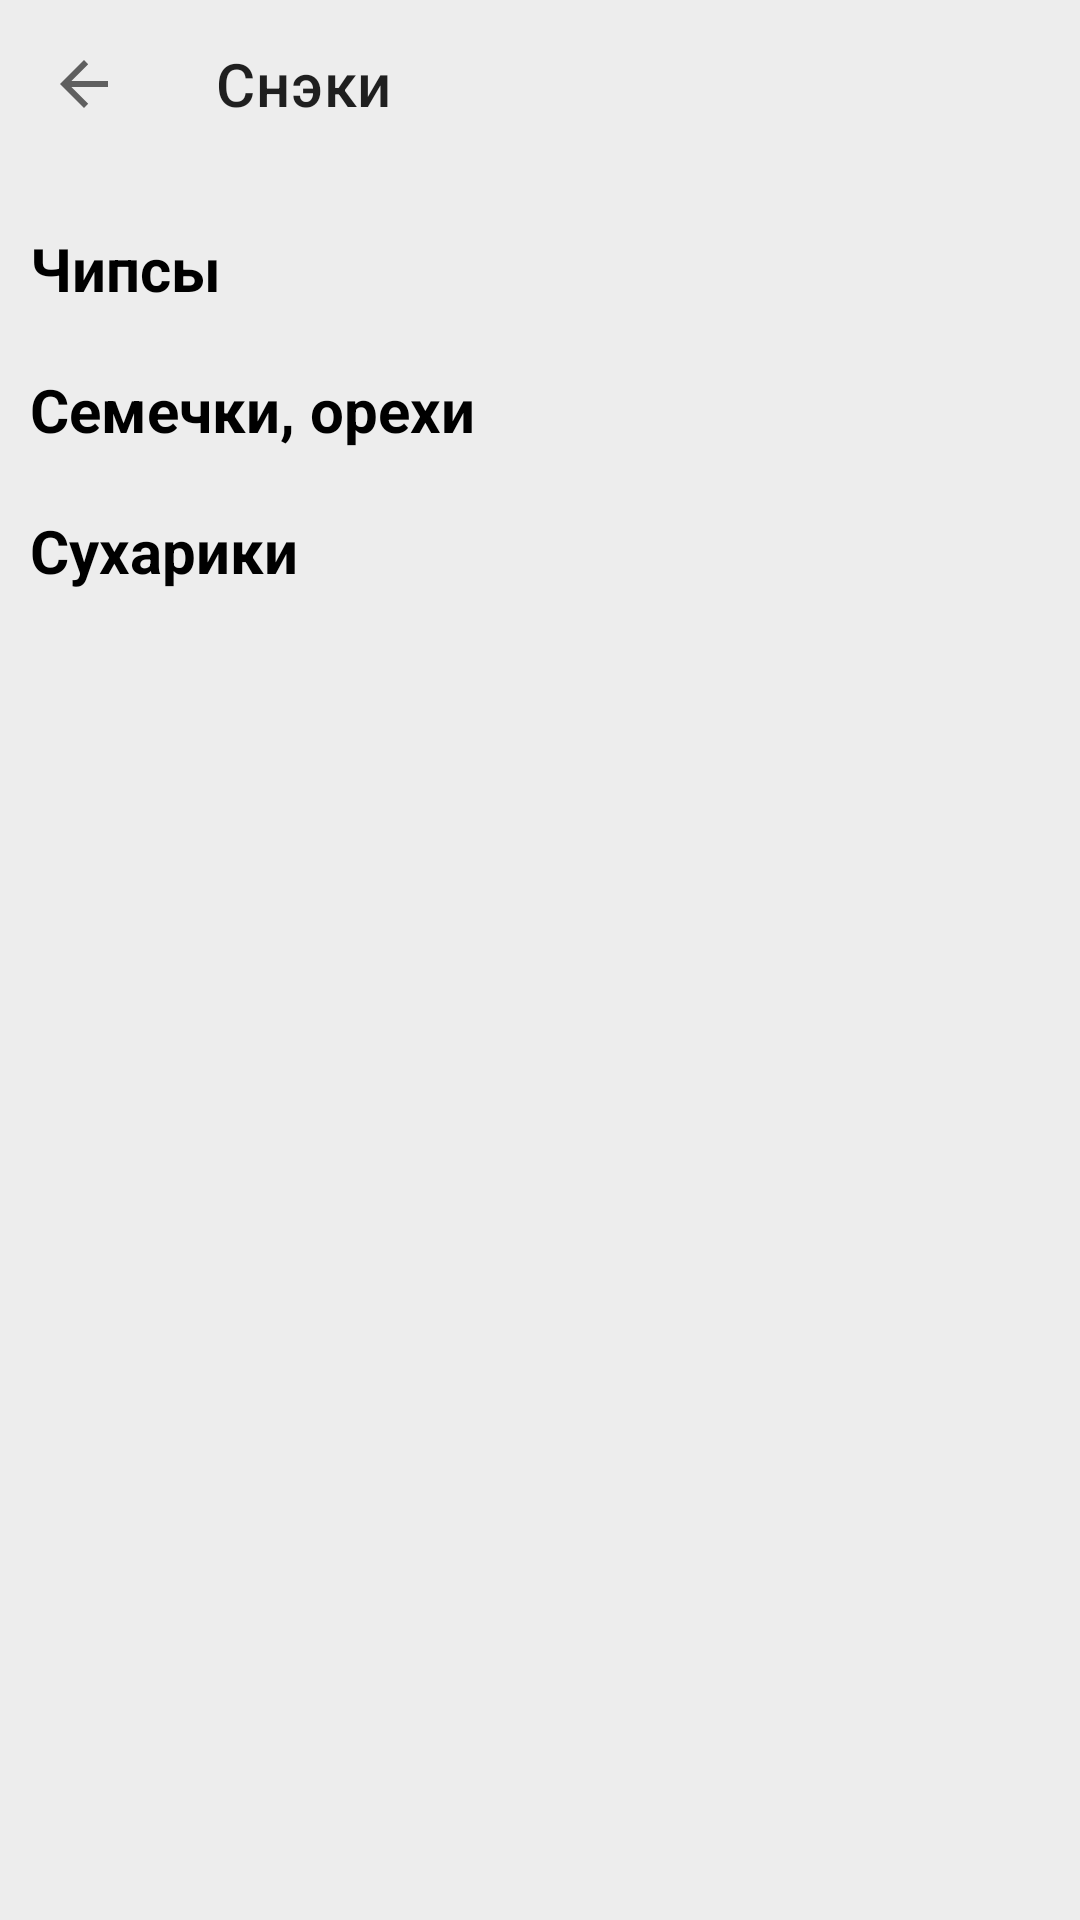

Android layout source for this screen:
<!-- AndroidManifest.xml: application theme Theme.MeatDeliveryApp -->
<!-- res/layout/fragment_snacks.xml -->
<?xml version="1.0" encoding="utf-8"?>
<androidx.constraintlayout.widget.ConstraintLayout xmlns:android="http://schemas.android.com/apk/res/android"
    xmlns:app="http://schemas.android.com/apk/res-auto"
    xmlns:tools="http://schemas.android.com/tools"
    android:layout_width="match_parent"
    android:layout_height="match_parent"
    android:background="@color/gray"
    tools:context=".view.categories.SnacksFragment">

    <androidx.appcompat.widget.Toolbar
        app:layout_constraintTop_toTopOf="parent"
        app:layout_constraintStart_toStartOf="parent"
        app:layout_constraintEnd_toEndOf="parent"
        android:gravity="center"
        android:id="@+id/toolbar"
        style="@style/ToolbarBread"
        app:title="Снэки"
        app:navigationIcon="?attr/homeAsUpIndicator"
        android:layout_width="match_parent"
        android:layout_height="wrap_content"/>

    <ScrollView
        android:layout_marginTop="?attr/actionBarSize"
        app:layout_constraintTop_toBottomOf="@+id/toolbar"
        android:layout_width="match_parent"
        android:layout_height="match_parent">
        <LinearLayout
            android:id="@+id/categoriesLinearLayout"
            android:layout_width="match_parent"
            android:layout_height="wrap_content"
            android:orientation="vertical">



            <TextView
                android:layout_marginStart="10dp"
                android:textColor="@color/black"
                android:textStyle="bold"
                android:layout_marginTop="20dp"
                android:text="Чипсы"
                android:textSize="20sp"
                android:layout_width="wrap_content"
                android:layout_height="wrap_content"/>

            <androidx.recyclerview.widget.RecyclerView
                android:id="@+id/recycler"
                android:layout_width="match_parent"
                android:layout_height="match_parent"/>



            <TextView
                android:layout_marginStart="10dp"
                android:textColor="@color/black"
                android:textStyle="bold"
                android:layout_marginTop="20dp"
                android:text="Семечки, орехи"
                android:textSize="20sp"
                android:layout_width="wrap_content"
                android:layout_height="wrap_content"/>




            <androidx.recyclerview.widget.RecyclerView
                android:id="@+id/recycler2"
                android:layout_width="match_parent"
                android:layout_height="match_parent"/>



            <TextView
                android:layout_marginStart="10dp"
                android:textColor="@color/black"
                android:textStyle="bold"
                android:layout_marginTop="20dp"
                android:text="Сухарики"
                android:textSize="20sp"
                android:layout_width="wrap_content"
                android:layout_height="wrap_content"/>


            <androidx.recyclerview.widget.RecyclerView
                android:layout_marginBottom="100dp"
                android:id="@+id/recycler3"
                android:layout_width="match_parent"
                android:layout_height="match_parent"/>


        </LinearLayout>
    </ScrollView>

</androidx.constraintlayout.widget.ConstraintLayout>
<!-- resources referenced by this layout -->
<resources>
  <color name="black">#FF000000</color>
  <color name="gray">#EDEDED</color>
  <style name="ToolbarBread">
          <item name="android:layout_width">match_parent</item>
          <item name="android:layout_height">?attr/actionBarSize</item>
          <item name="android:text" />
          
          <item name="android:background">@color/gray</item>
      </style>
  <style name="Theme.MeatDeliveryApp" parent="Theme.MaterialComponents.Light.NoActionBar">
          
          <item name="colorPrimary">@color/purple_200</item>
          <item name="colorPrimaryVariant">@color/purple_700</item>
          <item name="colorOnPrimary">@color/black</item>
          
          <item name="colorSecondary">@color/teal_200</item>
          <item name="colorSecondaryVariant">@color/teal_200</item>
          <item name="colorOnSecondary">@color/black</item>
          
          <item name="android:statusBarColor">?attr/colorPrimaryVariant</item>
          
          <item name="android:forceDarkAllowed" tools:targetApi="q">false</item>
      </style>
  <color name="purple_200">#FFBB86FC</color>
  <color name="purple_700">#FF3700B3</color>
  <color name="teal_200">#FF03DAC5</color>
</resources>
